pico-8 play session: hold → + tap 🅾

[t = 6 s] hold → ~6s, tap 🅾 ~10×
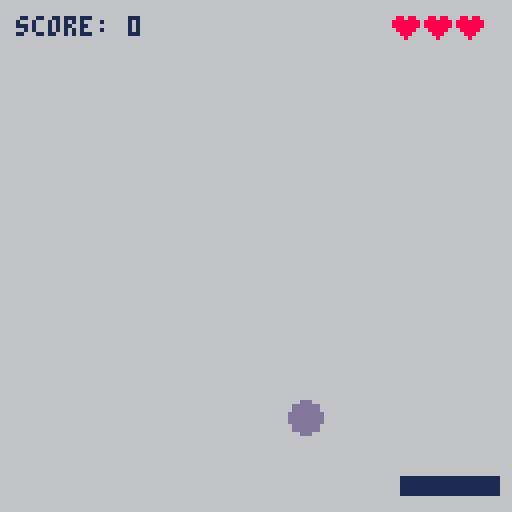

pico-8 cartridge
version 16
__lua__
music(0)

local padding = 4
local score = 0
local high_score = 0
local max_lives = 3
local lives = 3

local paddle = {
  x = 52,
  y = 119,
  width = 24,
  height = 4,
  colour = 1
}

function paddle:move(buttons)
  local left = band(buttons, 1) == 1

  if left and self.x > padding then
    self.x -= 3
  end
  
  local right = band(buttons, 2) == 2

  if right then
    local rightx = self.x + self.width
  
    if rightx < 127 - padding then
      self.x += 3
    end
  end
end

local ball = {
  x = 64,
  y = 8,
  dx = 2,
  dy = -2,
  size = 4,
  colour = 13
}

function ball:move()
  if self.x < self.size or
    self.x > 127 - self.size
  then
    self.dx = -self.dx
    sfx(0)
  end
    
  if self.y < self.size then
    self.dy = -self.dy
    sfx(0)
  end
  
  self.x += self.dx
  self.y += self.dy
end

function _init()
  cartdata(
    "imjoehaines_squashish"
  )
  
  high_score = dget(0)
end

function _update()
  if lives == 0 then
    return
  end

  paddle:move(btn())
  
  ball:move()
  
  -- ball hits paddle
  if ball.x >= paddle.x
    and ball.x <= paddle.x + paddle.width
    and ball.y > paddle.y - paddle.height
  then
    sfx(2)
    score += 1
    
    -- speed up ball every 5 points
    if score % 5 == 0 then
      ball.dx = min(
        8,
        ball.dx + 1
      )

      ball.dy = min(
        8,
        ball.dy + 1
      )
    end
    
    ball.dy = -ball.dy
  end
  
  -- ball falls out of bottom
  if ball.y > 128 then
    sfx(1)
    ball.y = flr(rnd(32))
    ball.x = flr(rnd(100)) + 10
    lives -= 1
    
    -- reset ball speed
    if flr(rnd(1)) == 1 then
      ball.dx = 2
    else
      ball.dx = -2
    end
    
    if flr(rnd(1)) == 1 then
      ball.dy = -2
    else
      ball.dy = 2
    end
  end
  
  -- if the player died this
  -- round and beat their high
  -- score, save it
  if lives == 0
    and score > high_score
  then
    high_score = score
    dset(0, high_score)
  end
end

function _draw()
  rectfill(
    0,
    0,
    127,
    127,
    6
  )
  
  for i = 1, max_lives do
    spr(
      0,
      90 + i * 8,
      padding
    )
  end
  
  for i = 1, lives do
    spr(
      1,
      90 + i * 8,
      padding
    )
  end
  
  rectfill(
    paddle.x,
    paddle.y,
    paddle.x + paddle.width,
    paddle.y + paddle.height,
    paddle.colour
  )

  circfill(
    ball.x,
    ball.y,
    ball.size,
    ball.colour
  )
  
  print(
    "score: " .. score,
    padding,
    padding,
    paddle.colour
  )
  
  if lives == 0 then
    print(
      "game over!",
      (127 / 2) - 20, -- 2 * string length
      (127 / 2) - 2.5, -- magic!
      paddle.colour
    )
    
    local score_string =
      "high score: " .. high_score
    
    print(
      score_string,
      (127 / 2) - #score_string * 2,
      (127 / 2) + 6,
      paddle.colour
    )
  end
end
__gfx__
08808800088088000000000000000000000000000000000000000000000000000000000000000000000000000000000000000000000000000000000000000000
80080080888888800000000000000000000000000000000000000000000000000000000000000000000000000000000000000000000000000000000000000000
80000080888888800000000000000000000000000000000000000000000000000000000000000000000000000000000000000000000000000000000000000000
08000800088888000000000000000000000000000000000000000000000000000000000000000000000000000000000000000000000000000000000000000000
00808000008880000000000000000000000000000000000000000000000000000000000000000000000000000000000000000000000000000000000000000000
00080000000800000000000000000000000000000000000000000000000000000000000000000000000000000000000000000000000000000000000000000000
